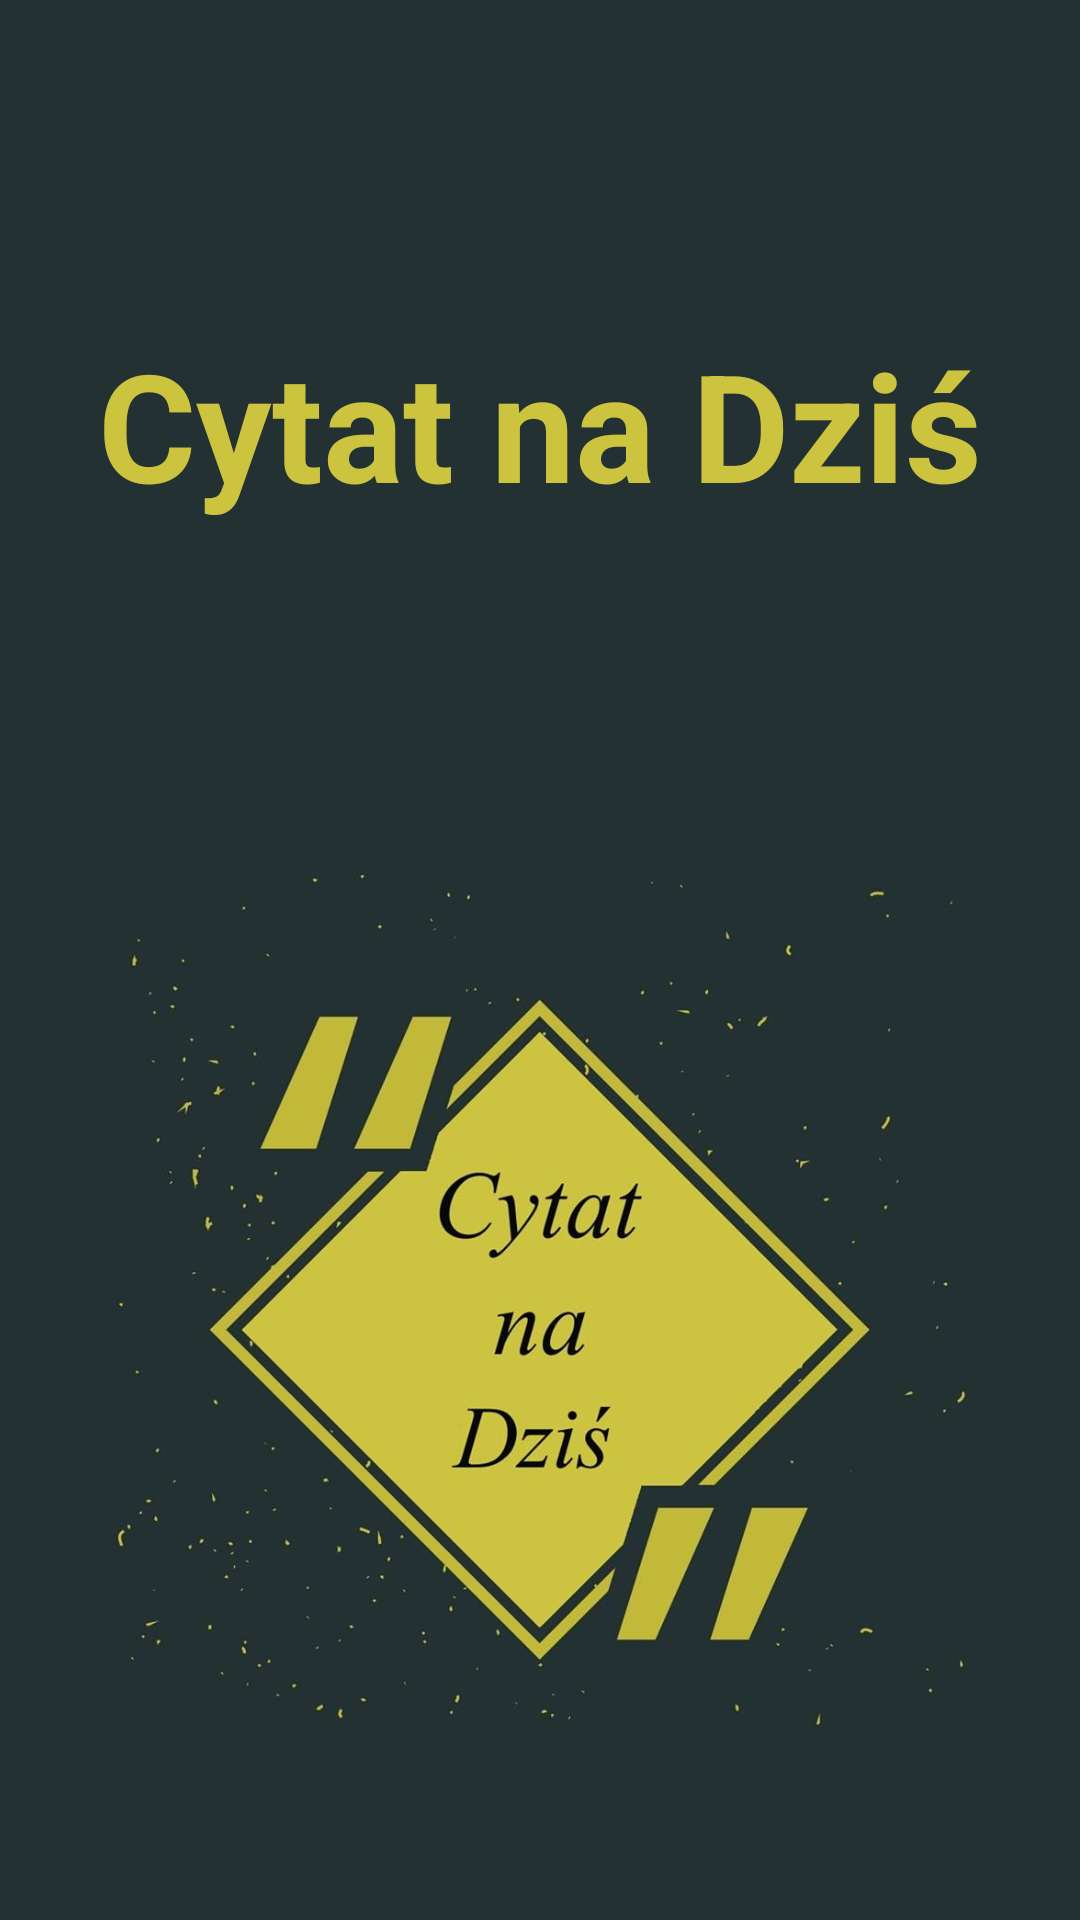

This screen was rendered from an Android layout file. Write that file and the resources it references.
<!-- AndroidManifest.xml: application theme AppTheme -->
<!-- res/layout/activity_splash.xml -->
<?xml version="1.0" encoding="utf-8"?>
<androidx.constraintlayout.widget.ConstraintLayout xmlns:android="http://schemas.android.com/apk/res/android"
    xmlns:app="http://schemas.android.com/apk/res-auto"
    xmlns:tools="http://schemas.android.com/tools"
    android:layout_width="match_parent"
    android:layout_height="match_parent"
    tools:context=".activities.SplashActivity"
    android:background="@color/splashscreen">

    <TextView
        android:id="@+id/textView9"
        android:layout_width="wrap_content"
        android:layout_height="wrap_content"
        android:layout_marginTop="108dp"
        android:text="Cytat na Dziś"
        android:textAlignment="center"
        android:textColor="@color/splashcreentext"
        android:textSize="50dp"
        android:textStyle="bold"
        app:layout_constraintEnd_toEndOf="parent"
        app:layout_constraintStart_toStartOf="parent"
        app:layout_constraintTop_toTopOf="parent" />

    <ImageView
        android:id="@+id/imageView"
        android:layout_width="294dp"
        android:layout_height="333dp"
        android:src="@drawable/splahscreenimage"
        app:layout_constraintBottom_toBottomOf="parent"
        app:layout_constraintEnd_toEndOf="parent"
        app:layout_constraintHorizontal_bias="0.495"
        app:layout_constraintStart_toStartOf="parent"
        app:layout_constraintTop_toBottomOf="@+id/textView9"
        app:layout_constraintVertical_bias="0.726" />



</androidx.constraintlayout.widget.ConstraintLayout>
<!-- resources referenced by this layout -->
<resources>
  <color name="splashcreentext">#CCC43F</color>
  <color name="splashscreen">#233132</color>
  <!-- drawable splahscreenimage: jpg bitmap (drawable, 47759 bytes) -->
  <style name="AppTheme" parent="Theme.AppCompat.Light.NoActionBar">
          
          <item name="colorPrimary">@color/colorPrimary</item>
          <item name="colorPrimaryDark">@color/colorPrimaryDark</item>
          <item name="colorAccent">@color/colorAccent</item>
  
      </style>
  <color name="colorPrimary">#006064</color>
  <color name="colorPrimaryDark">#00363a</color>
  <color name="colorAccent">#EE0E1D</color>
</resources>
